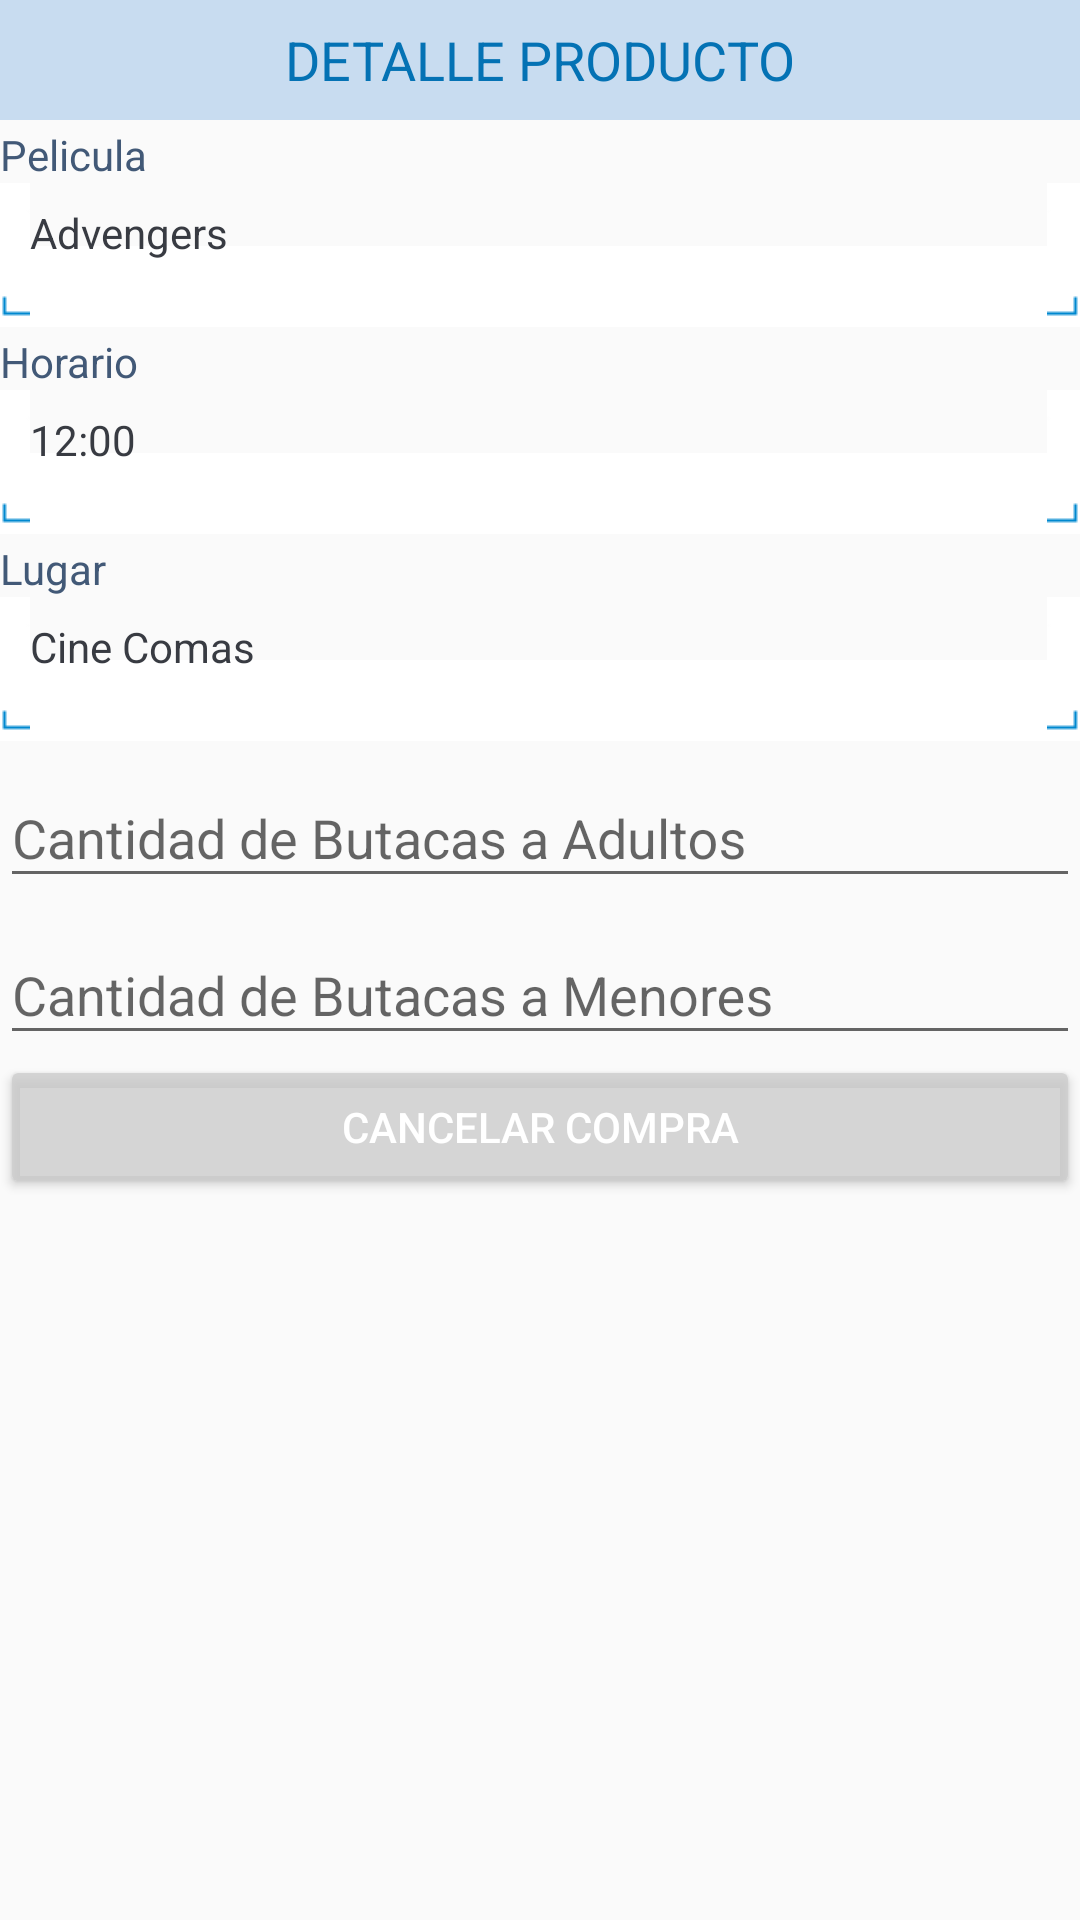

Reconstruct the res/layout file that produces this screen, plus the resources it refers to.
<!-- AndroidManifest.xml: application theme AppTheme -->
<!-- res/layout/fragment_producto.xml -->
<?xml version="1.0" encoding="utf-8"?>
<FrameLayout xmlns:android="http://schemas.android.com/apk/res/android"
xmlns:tools="http://schemas.android.com/tools"
android:layout_width="match_parent"
android:layout_height="match_parent"
tools:context=".view.ProductoFragment">



<ScrollView xmlns:android="http://schemas.android.com/apk/res/android"
    android:layout_width="fill_parent"
    android:layout_height="fill_parent"
    android:fillViewport="true">

    <LinearLayout

        android:layout_width="match_parent"
        android:layout_height="match_parent"
        android:orientation="vertical"
        >


        <LinearLayout
            android:layout_width="match_parent"
            android:layout_height="@dimen/dis_baner_titulo"
            android:gravity="center"
            android:background="@color/color_fonfo_titulos"
            >

            <TextView
                android:layout_width="wrap_content"
                android:layout_height="wrap_content"
                android:text="DETALLE PRODUCTO"
                android:textSize="@dimen/titulo_text_compra"
                android:textColor="@color/color_texto_titulos"
                />

        </LinearLayout>



        <TextView
            android:layout_width="match_parent"
            android:layout_height="wrap_content"
            android:paddingTop="@dimen/activity_horizontal_margin"
            android:text="Pelicula"
            android:textColor="@color/color_texto"
            />

        <TextView
            android:layout_width="match_parent"
            android:layout_height="wrap_content"
            android:text="Advengers"
            android:background="@drawable/drawing_text"
            android:ems="10"
            android:inputType="textPersonName"
            android:textColor="@color/color_texto_edit_text"
            />



        <TextView
            android:layout_width="match_parent"
            android:layout_height="wrap_content"
            android:paddingTop="@dimen/activity_horizontal_margin"
            android:text="Horario"
            android:textColor="@color/color_texto"
            />

        <TextView
            android:layout_width="match_parent"
            android:layout_height="wrap_content"
            android:text="12:00"
            android:background="@drawable/drawing_text"
            android:ems="10"
            android:inputType="textPersonName"
            android:textColor="@color/color_texto_edit_text"
            />

        <TextView
            android:layout_width="match_parent"
            android:layout_height="wrap_content"
            android:paddingTop="@dimen/activity_horizontal_margin"
            android:text="Lugar"
            android:textColor="@color/color_texto"
            />

        <TextView
            android:layout_width="match_parent"
            android:layout_height="wrap_content"
            android:text="Cine Comas"
            android:background="@drawable/drawing_text"
            android:ems="10"
            android:inputType="textPersonName"
            android:textColor="@color/color_texto_edit_text"
            />



        <android.support.design.widget.TextInputLayout
            android:layout_width="match_parent"
            android:layout_height="wrap_content">

            <android.support.design.widget.TextInputEditText
                android:id="@+id/txtNumeroButacaMayor"
                android:layout_width="match_parent"
                android:layout_height="wrap_content"
                android:hint="Cantidad de Butacas a Adultos"
                />
        </android.support.design.widget.TextInputLayout>
        <android.support.design.widget.TextInputLayout
            android:layout_width="match_parent"
            android:layout_height="wrap_content">

            <android.support.design.widget.TextInputEditText
                android:id="@+id/txtNumeroButacaMenor"
                android:layout_width="match_parent"
                android:layout_height="wrap_content"

                android:hint="Cantidad de Butacas a Menores"
                />
        </android.support.design.widget.TextInputLayout>

        <Button
            android:id="@+id/btnCancelar"
            android:layout_width="match_parent"
            android:layout_height="wrap_content"
            android:theme="@style/RaiseButtonCancelarDark"

            android:text="CANCELAR COMPRA"
            />

    </LinearLayout>






</ScrollView>
</FrameLayout>
<!-- resources referenced by this layout -->
<resources>
  <color name="color_fonfo_titulos">#C8DCF0</color>
  <color name="color_texto">#425977</color>
  <color name="color_texto_edit_text">#383B42</color>
  <color name="color_texto_titulos">#0472B4</color>
  <dimen name="activity_horizontal_margin">2dp</dimen>
  <dimen name="dis_baner_titulo">40dp</dimen>
  <dimen name="titulo_text_compra">18dp</dimen>
  <!-- drawable drawing_text (drawable) -->
  <?xml version="1.0" encoding="utf-8"?>
  <selector xmlns:android="http://schemas.android.com/apk/res/android">
  
      <item android:drawable="@drawable/textfield_selected" android:state_enabled="true" android:state_window_focused="false"/>
      <item android:drawable="@drawable/textfield_selected" android:state_enabled="false" android:state_window_focused="false"/>
      <item android:drawable="@drawable/textfield_selected" android:state_pressed="true"/>
      <item android:drawable="@drawable/textfield_selected" android:state_enabled="true" android:state_focused="true"/>
      <item android:drawable="@drawable/textfield_selected" android:state_enabled="true"/>
      <item android:drawable="@drawable/textfield_selected" android:state_focused="true"/>
      <item android:drawable="@drawable/textfield_selected"/>
  
  </selector>
  <style name="RaiseButtonCancelarDark" parent="Theme.AppCompat.Light">
  
          <item name="colorButtonNormal">#cccc</item>
          <item name="colorControlHighlight">#CC90A7D1</item>
          <item name="android:textColor">@android:color/white</item>
  
      </style>
  <style name="AppTheme" parent="Theme.AppCompat.Light.NoActionBar">
          
          <item name="colorPrimary">@color/colorPrimary</item>
          <item name="colorPrimaryDark">@color/colorPrimaryDark</item>
          <item name="colorAccent">@color/colorAccent</item>
      </style>
  <color name="colorPrimary">#2196F3</color>
  <color name="colorPrimaryDark">#1976D2</color>
  <color name="colorAccent">#536DFE</color>
</resources>
